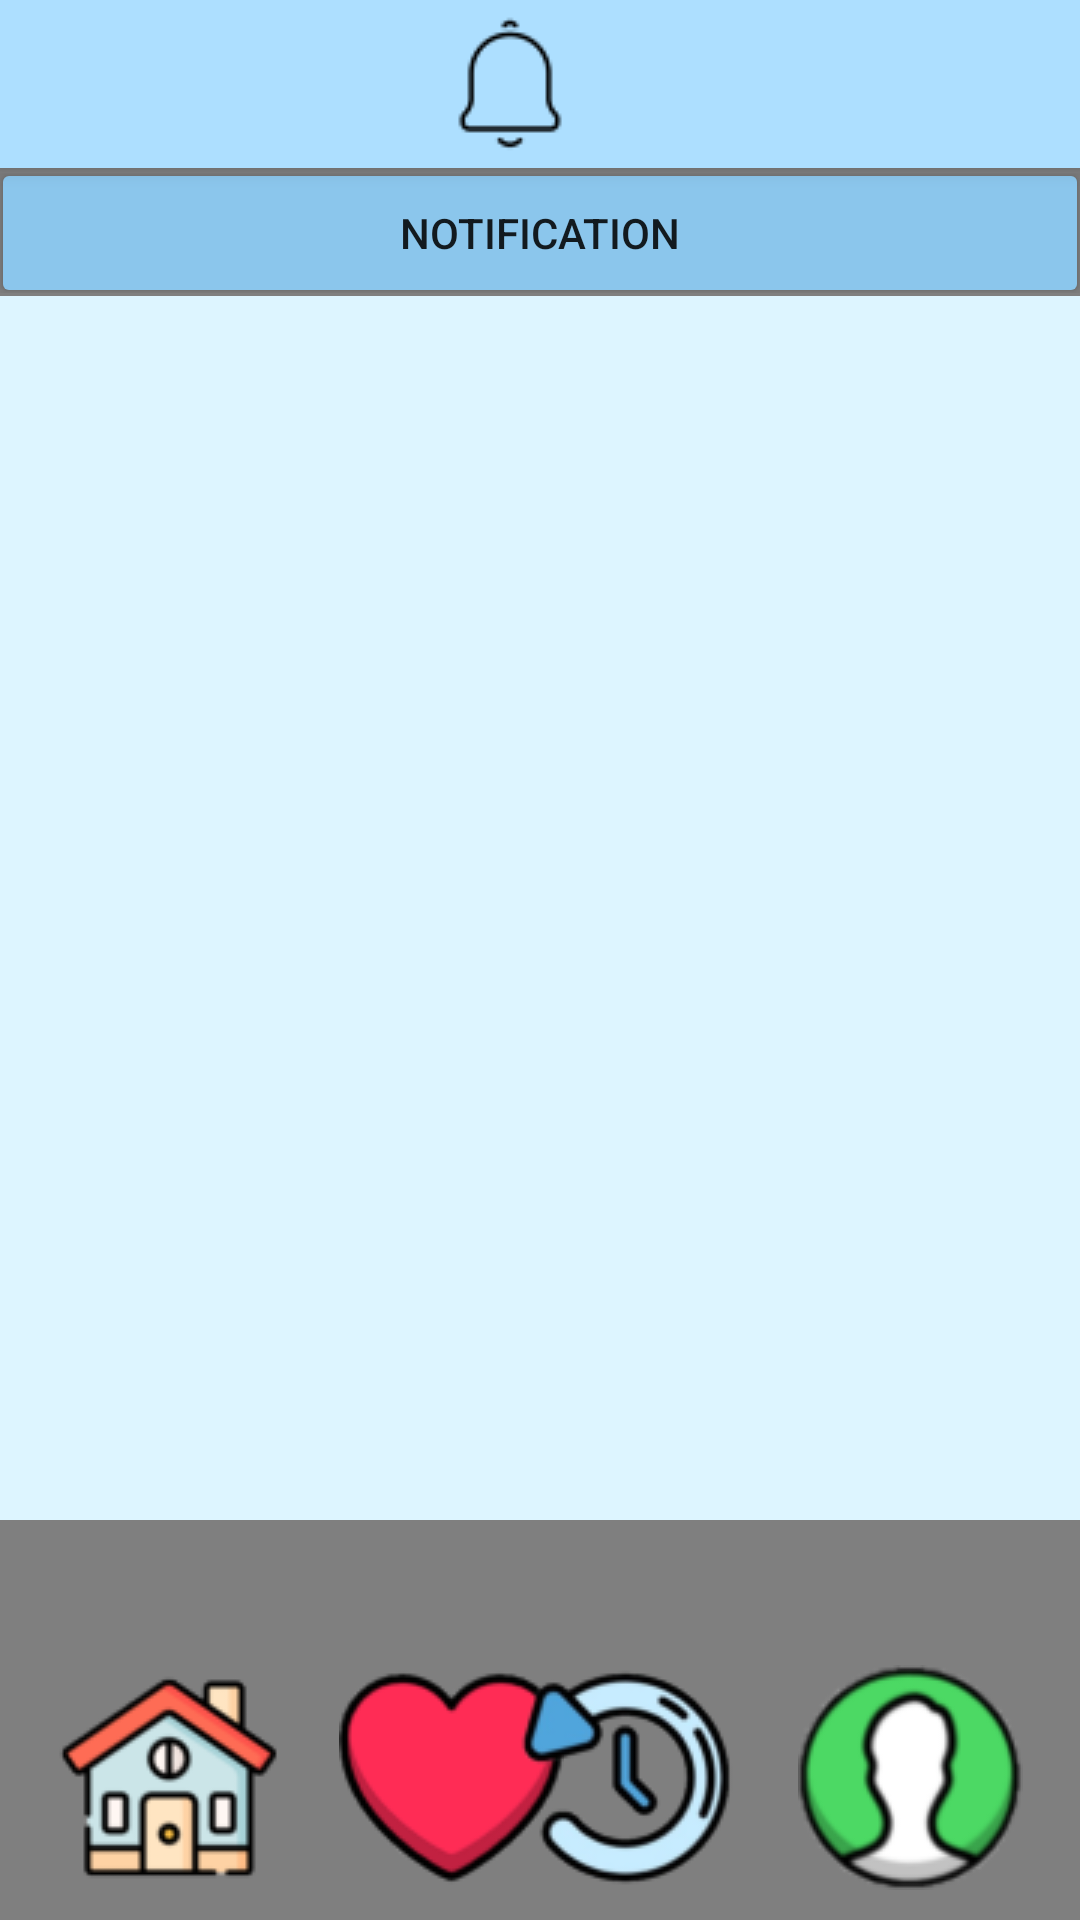

Produce the Android XML layout that renders to this screen, including the resource entries it uses.
<!-- AndroidManifest.xml: application theme Theme.Design.Light.NoActionBar -->
<!-- res/layout/notification.xml -->
<?xml version="1.0" encoding="utf-8"?>
<androidx.constraintlayout.widget.ConstraintLayout xmlns:android="http://schemas.android.com/apk/res/android"
    xmlns:app="http://schemas.android.com/apk/res-auto"
    xmlns:tools="http://schemas.android.com/tools"
    android:layout_width="match_parent"
    android:layout_height="match_parent"
    tools:context=".notification">

    <include
        android:id="@+id/topnavi"
        layout="@layout/topnavi"/>

    <include
        layout="@layout/background"/>

    <ImageView
        android:id="@+id/imageView10"
        android:layout_width="wrap_content"
        android:layout_height="wrap_content"
        android:layout_marginStart="19dp"
        android:layout_marginBottom="10dp"
        android:onClick="home"
        app:layout_constraintBottom_toBottomOf="parent"
        app:layout_constraintStart_toStartOf="parent"
        app:srcCompat="@drawable/home" />

    <ImageView
        android:id="@+id/imageView11"
        android:layout_width="wrap_content"
        android:layout_height="wrap_content"
        android:layout_marginStart="19dp"
        android:layout_marginBottom="10dp"
        android:onClick="heart"
        app:layout_constraintBottom_toBottomOf="parent"
        app:layout_constraintStart_toEndOf="@+id/imageView10"
        app:srcCompat="@drawable/heart" />

    <ImageView
        android:id="@+id/imageView12"
        android:layout_width="wrap_content"
        android:layout_height="wrap_content"
        android:layout_marginEnd="19dp"
        android:layout_marginBottom="10dp"
        android:onClick="history"
        app:layout_constraintBottom_toBottomOf="parent"
        app:layout_constraintEnd_toStartOf="@+id/imageView13"
        app:srcCompat="@drawable/history" />

    <ImageView
        android:id="@+id/imageView13"
        android:layout_width="wrap_content"
        android:layout_height="wrap_content"
        android:layout_marginEnd="19dp"
        android:layout_marginBottom="10dp"
        android:onClick="profile"
        app:layout_constraintBottom_toBottomOf="parent"
        app:layout_constraintEnd_toEndOf="parent"
        app:srcCompat="@drawable/profile" />

    <ImageView
        android:layout_width="302dp"
        android:layout_height="52dp"
        android:layout_marginBottom="72dp"
        android:scaleX="8"
        app:layout_constraintBottom_toBottomOf="parent"
        app:layout_constraintEnd_toEndOf="parent"
        app:layout_constraintHorizontal_bias="0.495"
        app:layout_constraintStart_toStartOf="parent"
        app:srcCompat="@drawable/straight" />

    <LinearLayout
        android:layout_width="match_parent"
        android:layout_height="40dp"
        android:orientation="horizontal"
        app:layout_constraintBottom_toBottomOf="parent"
        app:layout_constraintEnd_toEndOf="parent"
        app:layout_constraintHorizontal_bias="0.0"
        app:layout_constraintStart_toStartOf="parent"
        app:layout_constraintTop_toTopOf="parent"
        app:layout_constraintVertical_bias="0.096">

        <Button
            android:id="@+id/button1"
            android:layout_width="match_parent"
            android:layout_height="match_parent"
            android:background="@drawable/title_design"
            android:layout_margin="1dp"
            android:text="Notification" />

    </LinearLayout>

    <LinearLayout
        android:layout_width="400dp"
        android:layout_height="60dp"
        android:background="#DDF5FF"
        android:orientation="horizontal"
        app:layout_constraintBottom_toBottomOf="parent"
        app:layout_constraintEnd_toEndOf="parent"
        app:layout_constraintHorizontal_bias="0.454"
        app:layout_constraintStart_toStartOf="parent"
        app:layout_constraintTop_toTopOf="parent"
        app:layout_constraintVertical_bias="0.17">

        <TextView
            android:id="@+id/text_1"
            android:layout_width="match_parent"
            android:layout_height="wrap_content"
            android:layout_weight="1"
            android:textAlignment="center"
            android:textSize="24sp" />

    </LinearLayout>

    <LinearLayout
        android:layout_width="400dp"
        android:layout_height="60dp"
        android:background="#DDF5FF"
        android:orientation="horizontal"
        app:layout_constraintBottom_toBottomOf="parent"
        app:layout_constraintEnd_toEndOf="parent"
        app:layout_constraintHorizontal_bias="0.454"
        app:layout_constraintStart_toStartOf="parent"
        app:layout_constraintTop_toTopOf="parent"
        app:layout_constraintVertical_bias="0.26999998">

        <TextView
            android:id="@+id/text_2"
            android:layout_width="match_parent"
            android:layout_height="match_parent"
            android:layout_weight="1"
            android:textAlignment="center"
            android:textSize="24sp" />

    </LinearLayout>

    <LinearLayout
        android:layout_width="400dp"
        android:layout_height="60dp"
        android:background="#DDF5FF"
        android:orientation="horizontal"
        app:layout_constraintBottom_toBottomOf="parent"
        app:layout_constraintEnd_toEndOf="parent"
        app:layout_constraintHorizontal_bias="0.454"
        app:layout_constraintStart_toStartOf="parent"
        app:layout_constraintTop_toTopOf="parent"
        app:layout_constraintVertical_bias="0.37">

        <TextView
            android:id="@+id/text_3"
            android:layout_width="match_parent"
            android:layout_height="match_parent"
            android:layout_weight="1"
            android:textAlignment="center"
            android:textSize="24sp" />

    </LinearLayout>

    <LinearLayout
        android:layout_width="400dp"
        android:layout_height="60dp"
        android:background="#DDF5FF"
        android:orientation="horizontal"
        app:layout_constraintBottom_toBottomOf="parent"
        app:layout_constraintEnd_toEndOf="parent"
        app:layout_constraintHorizontal_bias="0.454"
        app:layout_constraintStart_toStartOf="parent"
        app:layout_constraintTop_toTopOf="parent"
        app:layout_constraintVertical_bias="0.47">

        <TextView
            android:id="@+id/text_102"
            android:layout_width="match_parent"
            android:layout_height="match_parent"
            android:layout_weight="1"
            android:textAlignment="center"
            android:textSize="24sp" />

    </LinearLayout>

    <LinearLayout
        android:layout_width="400dp"
        android:layout_height="60dp"
        android:background="#DDF5FF"
        android:orientation="horizontal"
        app:layout_constraintBottom_toBottomOf="parent"
        app:layout_constraintEnd_toEndOf="parent"
        app:layout_constraintHorizontal_bias="0.454"
        app:layout_constraintStart_toStartOf="parent"
        app:layout_constraintTop_toTopOf="parent"
        app:layout_constraintVertical_bias="0.57">

        <TextView
            android:id="@+id/text_101"
            android:layout_width="match_parent"
            android:layout_height="match_parent"
            android:layout_weight="1"
            android:textAlignment="center"
            android:textSize="24sp" />

    </LinearLayout>

    <LinearLayout
        android:layout_width="400dp"
        android:layout_height="60dp"
        android:background="#DDF5FF"
        android:orientation="horizontal"
        app:layout_constraintBottom_toBottomOf="parent"
        app:layout_constraintEnd_toEndOf="parent"
        app:layout_constraintHorizontal_bias="0.454"
        app:layout_constraintStart_toStartOf="parent"
        app:layout_constraintTop_toTopOf="parent"
        app:layout_constraintVertical_bias="0.67">

        <TextView
            android:id="@+id/text_120"
            android:layout_width="match_parent"
            android:layout_height="match_parent"
            android:layout_weight="1"
            android:textAlignment="center"
            android:textSize="24sp" />
    </LinearLayout>

    <LinearLayout
        android:layout_width="400dp"
        android:layout_height="60dp"
        android:background="#DDF5FF"
        android:orientation="horizontal"
        app:layout_constraintBottom_toBottomOf="parent"
        app:layout_constraintEnd_toEndOf="parent"
        app:layout_constraintHorizontal_bias="0.454"
        app:layout_constraintStart_toStartOf="parent"
        app:layout_constraintTop_toTopOf="parent"
        app:layout_constraintVertical_bias="0.77">

        <TextView
            android:id="@+id/text_110"
            android:layout_width="match_parent"
            android:layout_height="match_parent"
            android:layout_weight="1"
            android:textAlignment="center"
            android:textSize="24sp" />

    </LinearLayout>

</androidx.constraintlayout.widget.ConstraintLayout>
<!-- res/layout/topnavi.xml (included above) -->
<?xml version="1.0" encoding="utf-8"?>
<androidx.appcompat.widget.Toolbar xmlns:android="http://schemas.android.com/apk/res/android"
    xmlns:app="http://schemas.android.com/apk/res-auto"
    xmlns:tools="http://schemas.android.com/tools"
    android:layout_width="match_parent"
    android:layout_height="wrap_content"
    android:background="#addfff"
    android:elevation="4dp"
    android:theme="@style/lemon_font">


    <androidx.constraintlayout.widget.ConstraintLayout
        android:layout_width="wrap_content"
        android:layout_height="wrap_content">

        <ImageView
            android:id="@+id/imageView8"
            android:layout_width="wrap_content"
            android:layout_height="wrap_content"
            android:layout_marginStart="130dp"
            android:onClick="notification"
            app:layout_constraintBottom_toBottomOf="parent"
            app:layout_constraintEnd_toEndOf="parent"
            app:layout_constraintHorizontal_bias="0.0"
            app:layout_constraintStart_toStartOf="parent"
            app:layout_constraintTop_toTopOf="parent"
            app:srcCompat="@drawable/notification" />
    </androidx.constraintlayout.widget.ConstraintLayout>

</androidx.appcompat.widget.Toolbar>
<!-- res/layout/background.xml (included above) -->
<?xml version="1.0" encoding="utf-8"?>
<androidx.constraintlayout.widget.ConstraintLayout xmlns:android="http://schemas.android.com/apk/res/android"
    xmlns:app="http://schemas.android.com/apk/res-auto"
    xmlns:tools="http://schemas.android.com/tools"
    android:layout_width="match_parent"
    android:layout_height="match_parent">


    <VideoView
        android:id="@+id/background"
        android:layout_width="0dp"
        android:layout_height="0dp"
        app:layout_constraintBottom_toBottomOf="parent"
        app:layout_constraintEnd_toEndOf="parent"
        app:layout_constraintStart_toStartOf="parent"
        app:layout_constraintTop_toTopOf="parent"/>

</androidx.constraintlayout.widget.ConstraintLayout>
<!-- resources referenced by this layout -->
<resources>
  <!-- drawable heart: png bitmap (drawable, 5230 bytes) -->
  <!-- drawable history: png bitmap (drawable, 9261 bytes) -->
  <!-- drawable home: jpg bitmap (drawable, 2566 bytes) -->
  <!-- drawable notification: png bitmap (drawable, 809 bytes) -->
  <!-- drawable profile: jpg bitmap (drawable, 2394 bytes) -->
  <!-- drawable title_design (drawable) -->
  <?xml version="1.0" encoding="utf-8"?>
  <shape xmlns:android="http://schemas.android.com/apk/res/android" android:shape="rectangle">
  
      <gradient
          android:startColor="#8BC6EC"
          android:endColor="#8BC6EC"
          android:angle="135"/>
  
      <corners
          android:radius="2dp"/>
  
  </shape>
  <style name="lemon_font" parent="@style/ThemeOverlay.AppCompat.ActionBar">
          <item name="android:fontFamily">@font/lemon</item>
      </style>
</resources>
